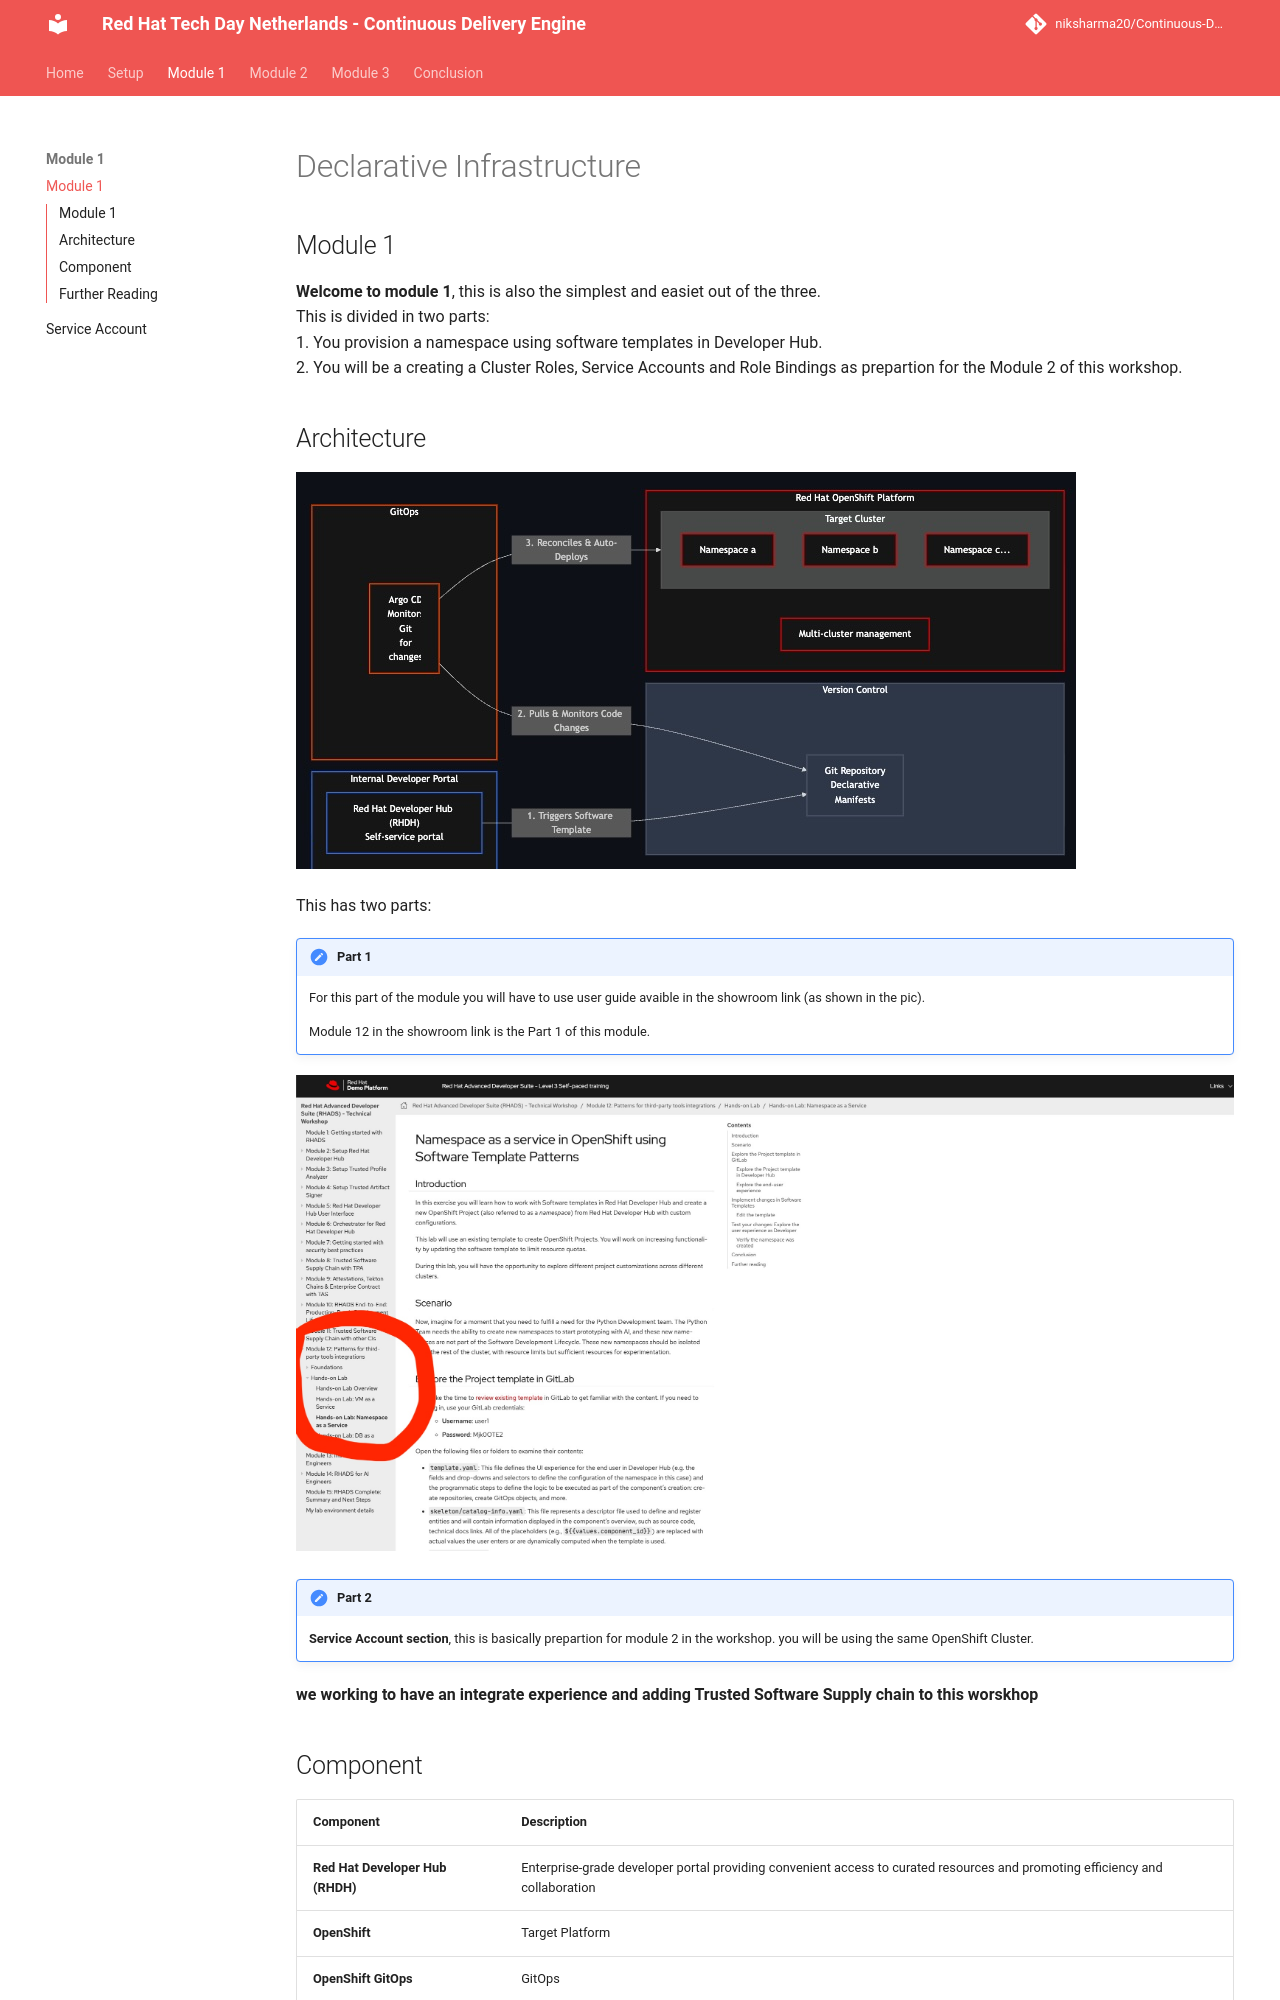

repository: niksharma20/Continuous-Delivery-Engine · page: content/modules/module_1/module1/index.html · generator: mkdocs

# Declarative Infrastructure  

## Module 1

**Welcome to module 1**, this is also the simplest and easiet out of the three.  
This is divided in two parts:  
1. You provision a namespace using software templates in Developer Hub.  
2. You will be a creating a Cluster Roles, Service Accounts and Role Bindings as prepartion for the Module 2 of this workshop.

## Architecture    
![Image1](../../images/module/module_1/ocp_rhdh_gitops.jpg)  

This has two parts:

!!! note "**Part 1**"

    For this part of the module you will have to use user guide avaible in the showroom link (as shown in the pic).

    Module 12 in the showroom link is the Part 1 of this module.

![Image1](../../images/module/module_1/naas.jpg)  


!!! note "**Part 2**"

    **Service Account section**, this is basically prepartion for module 2 in the workshop. you will be using the same OpenShift Cluster.
    

**we working to have an integrate experience and adding Trusted Software Supply chain to this worskhop**
